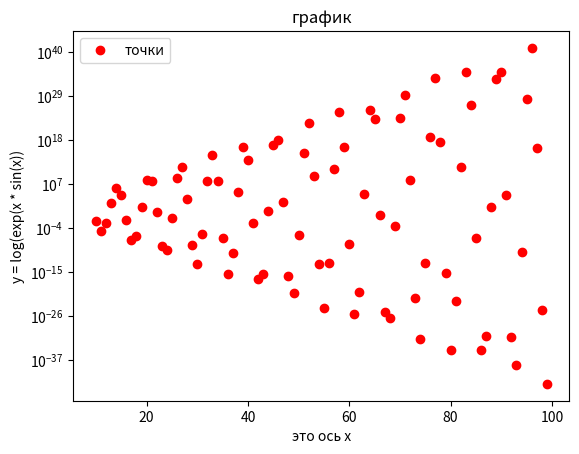

The script that saved this image:
import numpy as np
import matplotlib.pyplot as plt
x = np.arange(10, 100)
plt.plot(x, np.exp((x) * np.sin(x)), 'ro', label="точки")
plt.yscale('log')
plt.xlabel('это ось x')
plt.ylabel('y = log(exp(x * sin(x))')
plt.title('график')
plt.legend()
plt.show()